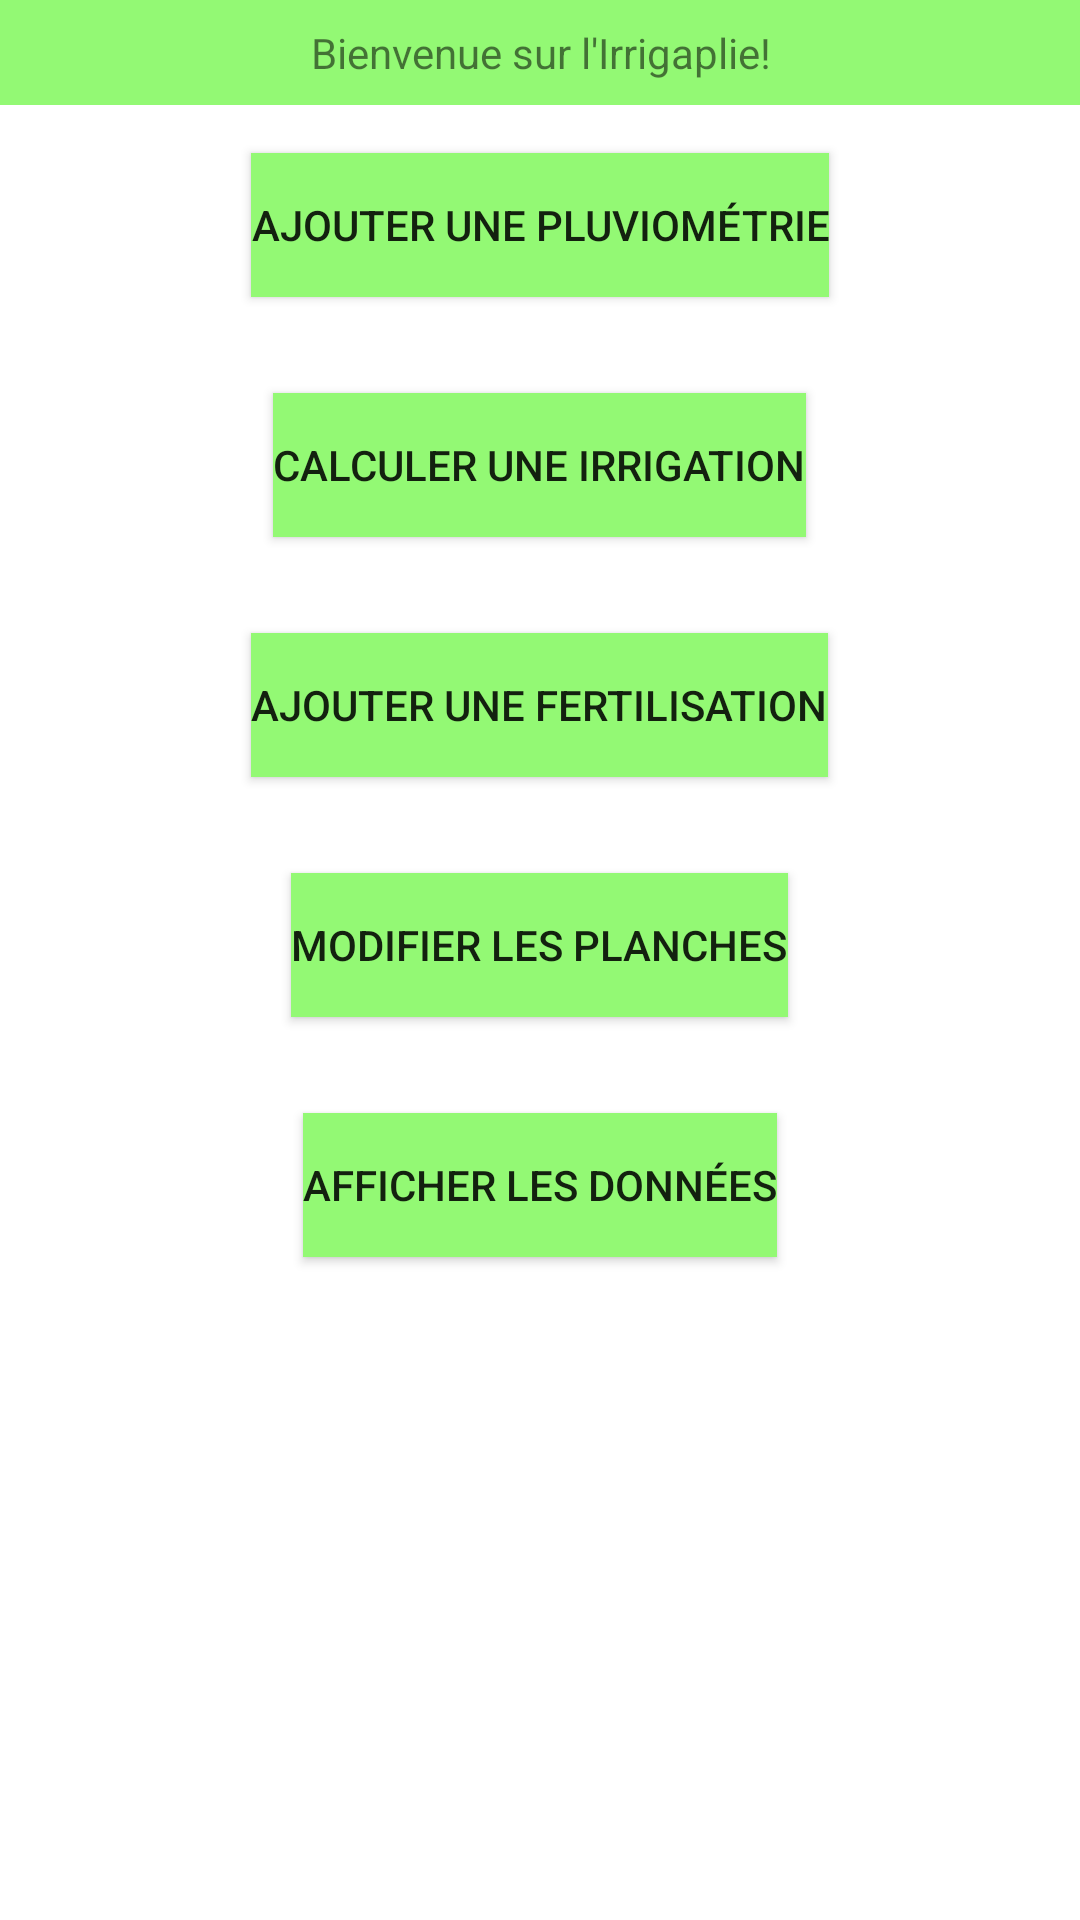

The Android layout XML behind this screen, and the referenced resources:
<!-- AndroidManifest.xml: application theme Theme.Irrigapli -->
<!-- res/layout/activity_main.xml -->
<?xml version="1.0" encoding="utf-8"?>
<LinearLayout xmlns:android="http://schemas.android.com/apk/res/android"
    xmlns:app="http://schemas.android.com/apk/res-auto"
    xmlns:tools="http://schemas.android.com/tools"
    android:layout_width="match_parent"
    android:layout_height="match_parent"

    tools:context=".controler.MainActivity"
    android:orientation="vertical">


    <TextView
        android:id="@+id/main_title_bar"
        android:gravity="center"
        android:background="@color/primary"
        android:padding="8dp"
        android:layout_width="match_parent"
        android:layout_height="wrap_content"
        android:text="Bienvenue sur l'Irrigaplie!"
        app:layout_constraintBottom_toBottomOf="parent"
        app:layout_constraintLeft_toLeftOf="parent"
        app:layout_constraintRight_toRightOf="parent"
        app:layout_constraintTop_toTopOf="parent" />

    <androidx.appcompat.widget.AppCompatButton
        android:id="@+id/main_button_add_rainfall"
        android:layout_width="wrap_content"
        android:background="@color/primary"
        android:layout_height="wrap_content"
        android:layout_gravity="center_horizontal"
        android:layout_margin="16dp"
        android:text="Ajouter une pluviométrie" />

    <androidx.appcompat.widget.AppCompatButton
        android:id="@+id/main_button_calc_irrigation"
        android:layout_width="wrap_content"
        android:layout_height="wrap_content"
        android:background="@color/primary"
        android:layout_gravity="center_horizontal"
        android:layout_margin="16dp"
        android:text="Calculer une irrigation" />
    <androidx.appcompat.widget.AppCompatButton
        android:id="@+id/main_button_add_fertilize"
        android:layout_width="wrap_content"
        android:background="@color/primary"
        android:layout_height="wrap_content"
        android:layout_gravity="center_horizontal"
        android:layout_margin="16dp"
        android:text="Ajouter une fertilisation" />
    <androidx.appcompat.widget.AppCompatButton
        android:background="@color/primary"
        android:id="@+id/main_button_modify_plan"
        android:layout_width="wrap_content"
        android:layout_height="wrap_content"
        android:layout_gravity="center_horizontal"
        android:layout_margin="16dp"
        android:text="Modifier les planches" />
    <androidx.appcompat.widget.AppCompatButton
        android:background="@color/primary"
        android:id="@+id/main_button_show_data"
        android:layout_width="wrap_content"
        android:layout_height="wrap_content"
        android:layout_gravity="center_horizontal"
        android:layout_margin="16dp"
        android:text="Afficher les données" />


</LinearLayout>
<!-- resources referenced by this layout -->
<resources>
  <color name="primary">#FF93F974</color>
  <style name="Theme.Irrigapli" parent="Theme.MaterialComponents.DayNight.DarkActionBar">
          
          <item name="colorPrimary">@color/purple_500</item>
          <item name="colorPrimaryVariant">@color/purple_700</item>
          <item name="colorOnPrimary">@color/white</item>
          
          <item name="colorSecondary">@color/teal_200</item>
          <item name="colorSecondaryVariant">@color/teal_700</item>
          <item name="colorOnSecondary">@color/black</item>
          
          <item name="android:statusBarColor" tools:targetApi="l">?attr/colorPrimaryVariant</item>
          
      </style>
  <color name="purple_500">#FF6200EE</color>
  <color name="purple_700">#FF3700B3</color>
  <color name="white">#FFFFFFFF</color>
  <color name="teal_200">#FF03DAC5</color>
  <color name="teal_700">#FF018786</color>
  <color name="black">#FF000000</color>
</resources>
